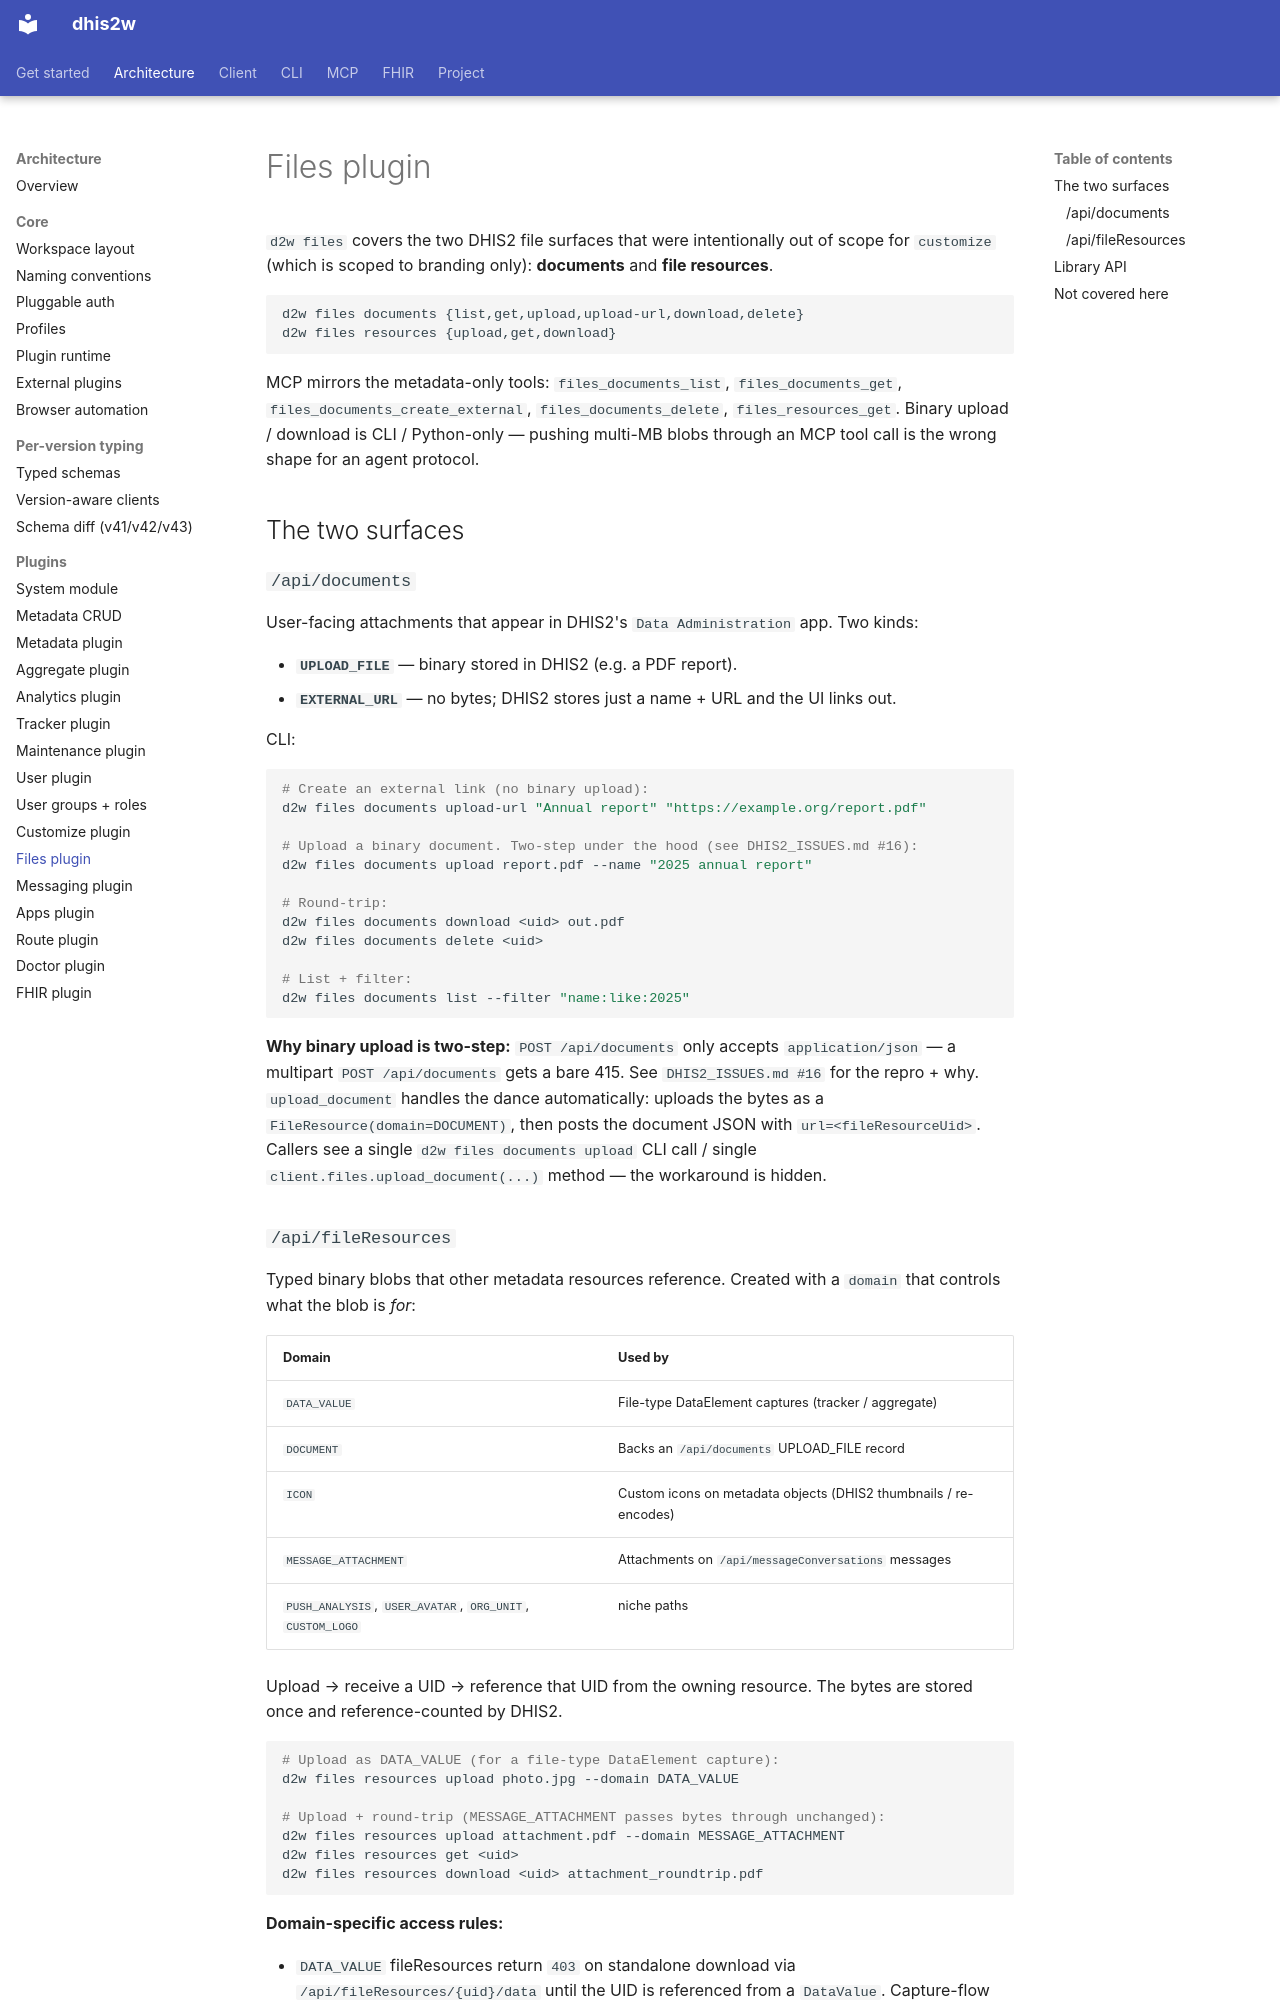

repository: winterop-com/dhis2w · page: architecture/files-plugin/index.html · generator: mkdocs

# Files plugin

`d2w files` covers the two DHIS2 file surfaces that were intentionally out
of scope for `customize` (which is scoped to branding only): **documents**
and **file resources**.

```
d2w files documents {list,get,upload,upload-url,download,delete}
d2w files resources {upload,get,download}
```

MCP mirrors the metadata-only tools: `files_documents_list`,
`files_documents_get`, `files_documents_create_external`,
`files_documents_delete`, `files_resources_get`. Binary upload / download is
CLI / Python-only — pushing multi-MB blobs through an MCP tool call is the
wrong shape for an agent protocol.

## The two surfaces

### `/api/documents`

User-facing attachments that appear in DHIS2's `Data Administration` app.
Two kinds:

- **`UPLOAD_FILE`** — binary stored in DHIS2 (e.g. a PDF report).
- **`EXTERNAL_URL`** — no bytes; DHIS2 stores just a name + URL and the UI
  links out.

CLI:

```bash
# Create an external link (no binary upload):
d2w files documents upload-url "Annual report" "https://example.org/report.pdf"

# Upload a binary document. Two-step under the hood (see DHIS2_ISSUES.md #16):
d2w files documents upload report.pdf --name "2025 annual report"

# Round-trip:
d2w files documents download <uid> out.pdf
d2w files documents delete <uid>

# List + filter:
d2w files documents list --filter "name:like:2025"
```

**Why binary upload is two-step:** `POST /api/documents` only accepts
`application/json` — a multipart `POST /api/documents` gets a bare 415. See
`DHIS2_ISSUES.md #16` for the repro + why. `upload_document` handles the dance
automatically: uploads the bytes as a `FileResource(domain=DOCUMENT)`, then
posts the document JSON with `url=<fileResourceUid>`. Callers see a single
`d2w files documents upload` CLI call / single `client.files.upload_document(...)`
method — the workaround is hidden.
